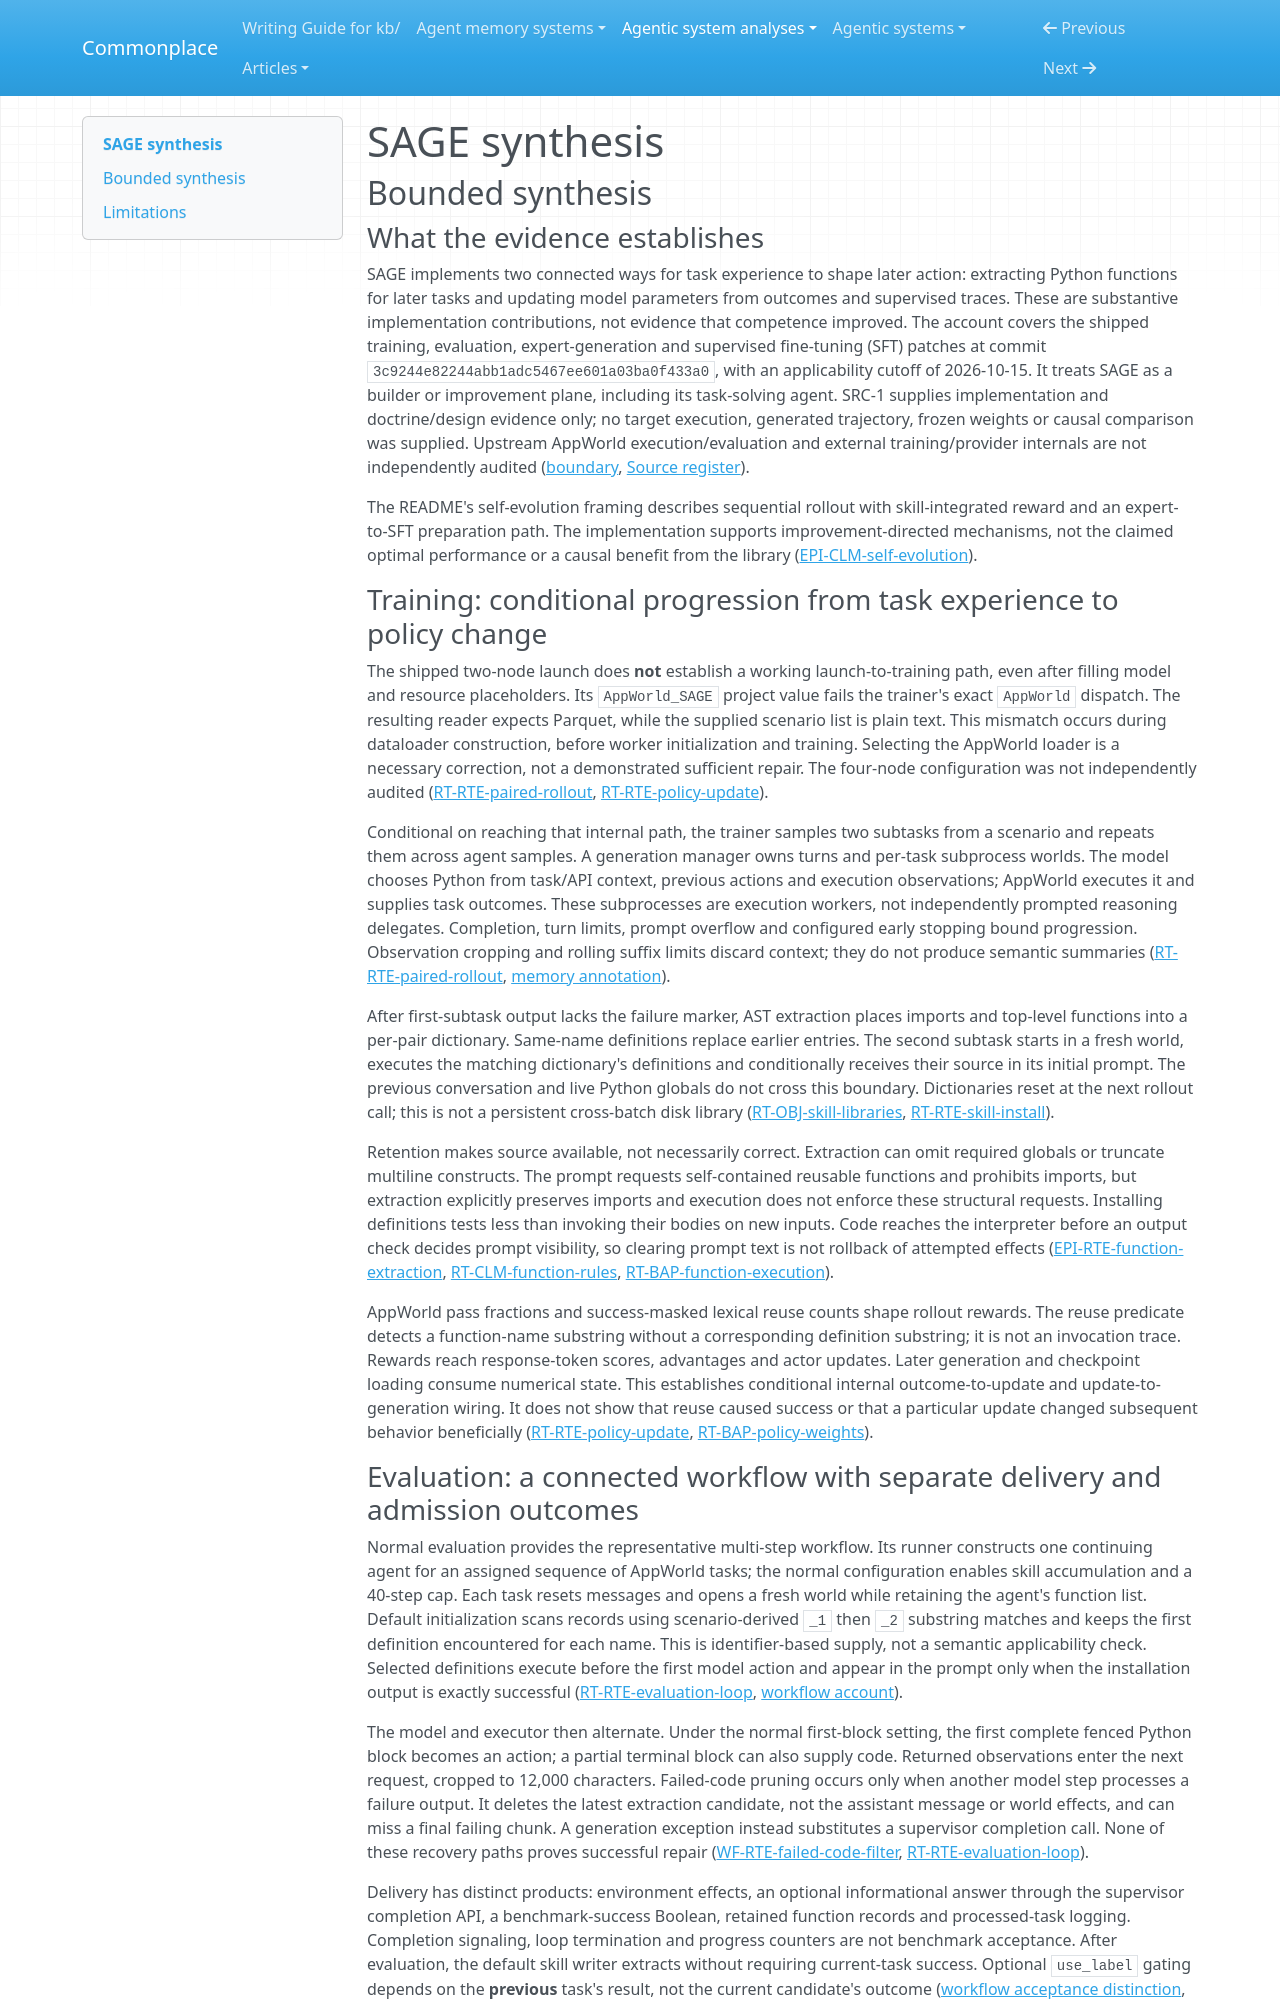

repository: zby/commonplace · page: agentic-system-analyses/retained/amazon-science--sage/synthesis/index.html · generator: mkdocs

---
type: agentic-system-analyses/types/agentic-system-synthesis.md
description: "SAGE couples retained Python skills with reward-fed policy updates, but its shipped two-node launch has a loader mismatch and improvement remains unobserved."
run-id: AAS-2026-10-15-sage-d0de15ae5730-01
reviewed-boundary: "3c9244e82244abb1adc5467ee601a03ba0f433a0"
---

# SAGE synthesis

## Bounded synthesis

### What the evidence establishes

SAGE implements two connected ways for task experience to shape later action: extracting Python functions for later tasks and updating model parameters from outcomes and supervised traces. These are substantive implementation contributions, not evidence that competence improved. The account covers the shipped training, evaluation, expert-generation and supervised fine-tuning (SFT) patches at commit `3c9244e82244abb1adc5467ee601a03ba0f433a0`, with an applicability cutoff of 2026-10-15. It treats SAGE as a builder or improvement plane, including its task-solving agent. SRC-1 supplies implementation and doctrine/design evidence only; no target execution, generated trajectory, frozen weights or causal comparison was supplied. Upstream AppWorld execution/evaluation and external training/provider internals are not independently audited ([boundary](boundary.md#boundary-and-evidence), [Source register](boundary.md#source-register)).

The README's self-evolution framing describes sequential rollout with skill-integrated reward and an expert-to-SFT preparation path. The implementation supports improvement-directed mechanisms, not the claimed optimal performance or a causal benefit from the library ([EPI-CLM-self-evolution](epistemic.md#epi-clm-self-evolution)).

### Training: conditional progression from task experience to policy change

The shipped two-node launch does **not** establish a working launch-to-training path, even after filling model and resource placeholders. Its `AppWorld_SAGE` project value fails the trainer's exact `AppWorld` dispatch. The resulting reader expects Parquet, while the supplied scenario list is plain text. This mismatch occurs during dataloader construction, before worker initialization and training. Selecting the AppWorld loader is a necessary correction, not a demonstrated sufficient repair. The four-node configuration was not independently audited ([RT-RTE-paired-rollout](runtime.md#rt-rte-paired-rollout), [RT-RTE-policy-update](runtime.md#rt-rte-policy-update)).

Conditional on reaching that internal path, the trainer samples two subtasks from a scenario and repeats them across agent samples. A generation manager owns turns and per-task subprocess worlds. The model chooses Python from task/API context, previous actions and execution observations; AppWorld executes it and supplies task outcomes. These subprocesses are execution workers, not independently prompted reasoning delegates. Completion, turn limits, prompt overflow and configured early stopping bound progression. Observation cropping and rolling suffix limits discard context; they do not produce semantic summaries ([RT-RTE-paired-rollout](runtime.md#rt-rte-paired-rollout), [memory annotation](memory.md#on-rt-rte-paired-rollout)).

After first-subtask output lacks the failure marker, AST extraction places imports and top-level functions into a per-pair dictionary. Same-name definitions replace earlier entries. The second subtask starts in a fresh world, executes the matching dictionary's definitions and conditionally receives their source in its initial prompt. The previous conversation and live Python globals do not cross this boundary. Dictionaries reset at the next rollout call; this is not a persistent cross-batch disk library ([RT-OBJ-skill-libraries](runtime.md#rt-obj-skill-libraries), [RT-RTE-skill-install](runtime.md#rt-rte-skill-install)).

Retention makes source available, not necessarily correct. Extraction can omit required globals or truncate multiline constructs. The prompt requests self-contained reusable functions and prohibits imports, but extraction explicitly preserves imports and execution does not enforce these structural requests. Installing definitions tests less than invoking their bodies on new inputs. Code reaches the interpreter before an output check decides prompt visibility, so clearing prompt text is not rollback of attempted effects ([EPI-RTE-function-extraction](epistemic.md#epi-rte-function-extraction), [RT-CLM-function-rules](runtime.md#rt-clm-function-rules), [RT-BAP-function-execution](runtime.md#rt-bap-function-execution)).

AppWorld pass fractions and success-masked lexical reuse counts shape rollout rewards. The reuse predicate detects a function-name substring without a corresponding definition substring; it is not an invocation trace. Rewards reach response-token scores, advantages and actor updates. Later generation and checkpoint loading consume numerical state. This establishes conditional internal outcome-to-update and update-to-generation wiring. It does not show that reuse caused success or that a particular update changed subsequent behavior beneficially ([RT-RTE-policy-update](runtime.md#rt-rte-policy-update), [RT-BAP-policy-weights](runtime.md#rt-bap-policy-weights)).
